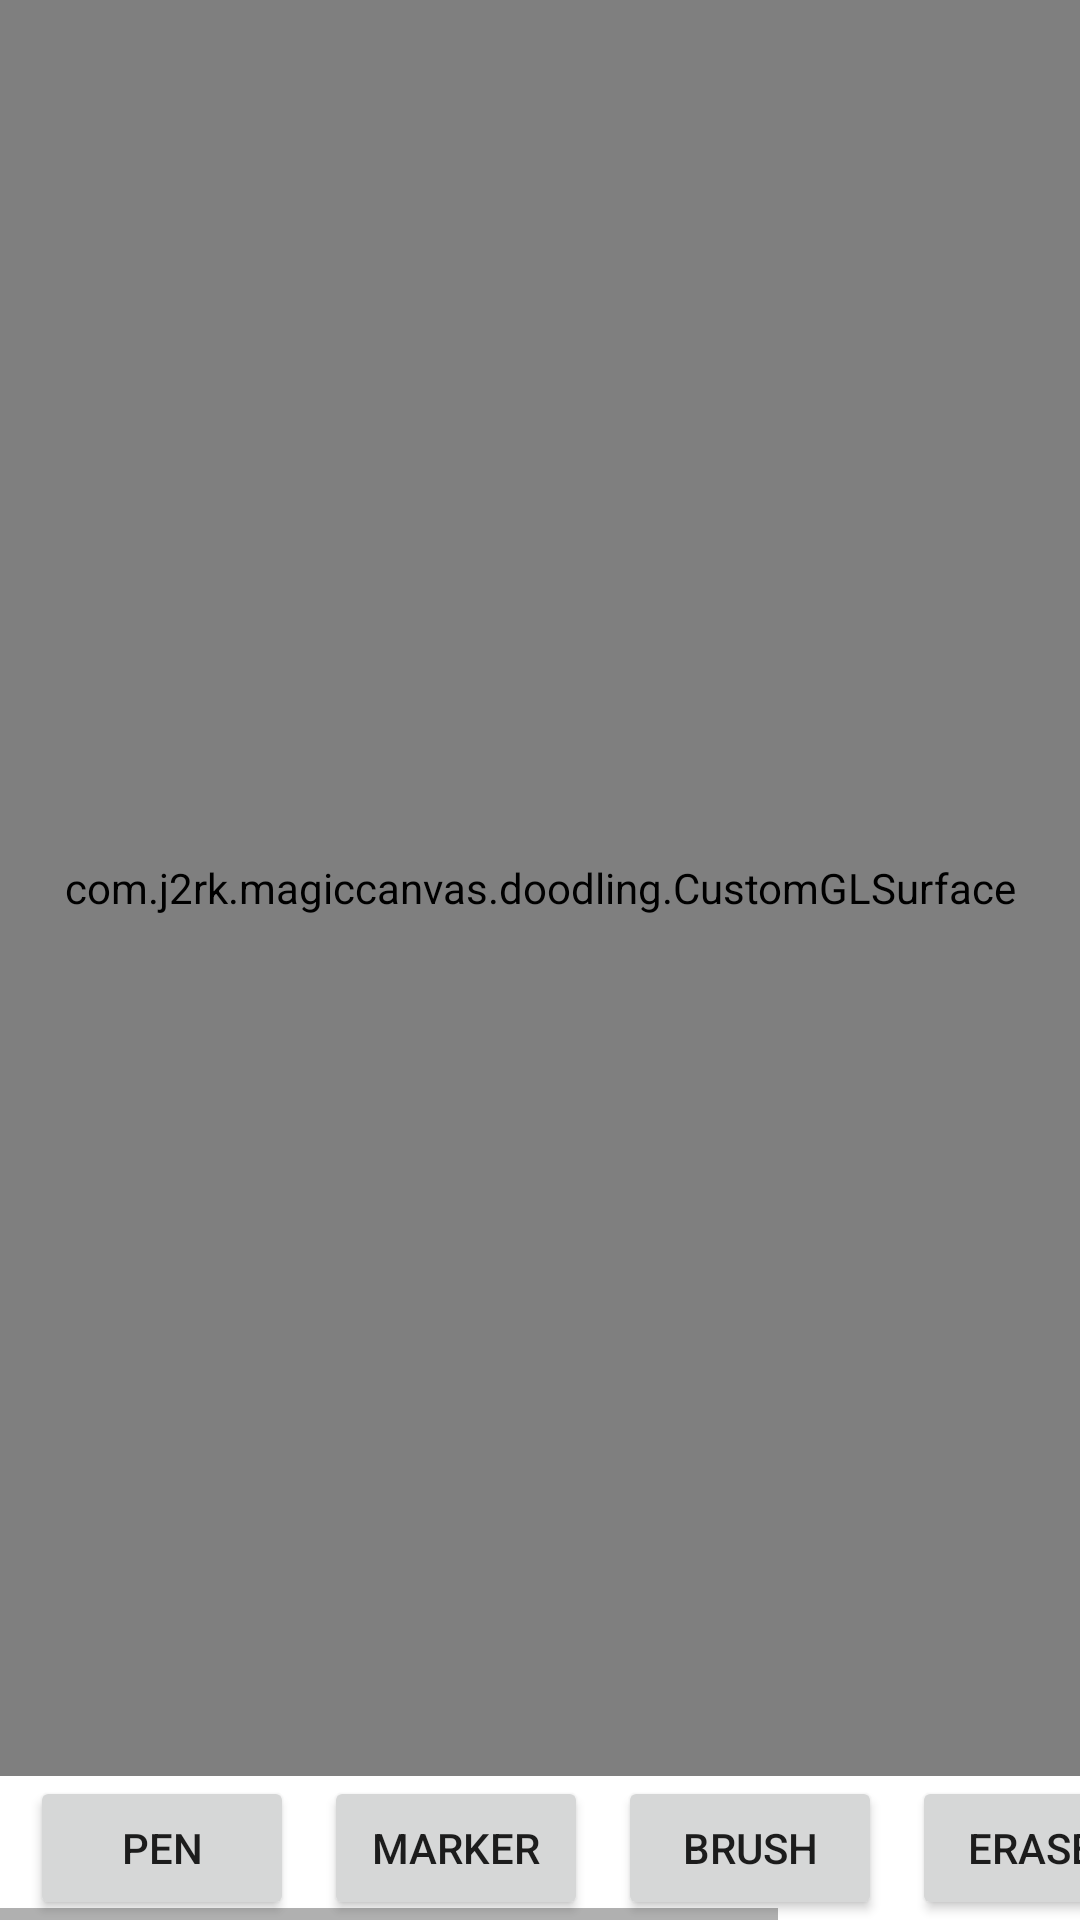

The Android layout XML behind this screen, and the referenced resources:
<!-- AndroidManifest.xml: application theme Theme.MagicCanvas -->
<!-- res/layout/activity_doodling.xml -->
<?xml version="1.0" encoding="utf-8"?>
<androidx.constraintlayout.widget.ConstraintLayout xmlns:android="http://schemas.android.com/apk/res/android"
    xmlns:app="http://schemas.android.com/apk/res-auto"
    xmlns:tools="http://schemas.android.com/tools"
    android:layout_width="match_parent"
    android:layout_height="match_parent"
    tools:context=".doodling.DoodlingActivity">

    <com.example.magiccanvas.doodling.CustomGLSurface
        android:id="@+id/glSurface"
        android:layout_width="0dp"
        android:layout_height="0dp"
        app:layout_constraintBottom_toTopOf="@+id/scrollView"
        app:layout_constraintEnd_toEndOf="parent"
        app:layout_constraintStart_toStartOf="parent"
        app:layout_constraintTop_toTopOf="parent" />

    <HorizontalScrollView
        android:id="@+id/scrollView"
        android:layout_width="match_parent"
        android:layout_height="wrap_content"
        app:layout_constraintBottom_toBottomOf="parent"
        app:layout_constraintEnd_toEndOf="parent"
        app:layout_constraintStart_toStartOf="parent">

        <LinearLayout
            android:id="@+id/linearLayout"
            android:layout_width="wrap_content"
            android:layout_height="wrap_content"
            android:orientation="horizontal">

            <Button
                android:id="@+id/penButton"
                android:layout_width="wrap_content"
                android:layout_height="wrap_content"
                android:layout_marginStart="10dp"
                android:layout_marginEnd="10dp"
                android:text="PEN" />

            <Button
                android:id="@+id/markerButton"
                android:layout_width="wrap_content"
                android:layout_height="wrap_content"
                android:text="MARKER" />

            <Button
                android:id="@+id/brushButton"
                android:layout_width="wrap_content"
                android:layout_height="wrap_content"
                android:layout_marginStart="10dp"
                android:layout_marginEnd="10dp"
                android:text="BRUSH" />

            <Button
                android:id="@+id/eraserButton"
                android:layout_width="wrap_content"
                android:layout_height="wrap_content"
                android:text="ERASER" />

            <Button
                android:id="@+id/clearButton"
                android:layout_width="wrap_content"
                android:layout_height="wrap_content"
                android:layout_marginStart="10dp"
                android:layout_marginEnd="10dp"
                android:text="CLEAR" />

        </LinearLayout>

    </HorizontalScrollView>



</androidx.constraintlayout.widget.ConstraintLayout>
<!-- resources referenced by this layout -->
<resources>
  <style name="Theme.MagicCanvas" parent="Theme.MaterialComponents.DayNight.DarkActionBar">
          
          <item name="colorPrimary">@color/purple_500</item>
          <item name="colorPrimaryVariant">@color/purple_700</item>
          <item name="colorOnPrimary">@color/white</item>
          
          <item name="colorSecondary">@color/teal_200</item>
          <item name="colorSecondaryVariant">@color/teal_700</item>
          <item name="colorOnSecondary">@color/black</item>
          
          <item name="android:statusBarColor" tools:targetApi="l">?attr/colorPrimaryVariant</item>
          
      </style>
  <!-- not gathered from this repository: default colours our renderer supplied (Android Studio template values) -->
  <color name="purple_500">#FF6200EE</color>
  <color name="purple_700">#FF3700B3</color>
  <color name="teal_200">#FF03DAC5</color>
  <color name="teal_700">#FF018786</color>
  <color name="black">#FF000000</color>
  <color name="white">#FFFFFFFF</color>
</resources>
